Image classification data set "data" (Ayshamahshoofa/Smart-Skincare on GitHub). Class labels (17): basal cell carcinoma, darier s disease, epidermolysis bullosa pruriginosa, Hailey-Hailey disease, herpes simplex, impetigo, larva migrans, leprosy borderline, leprosy lepromatous, leprosy tuberculoid, lupus erythematosus chronicus discoides, melanoma, mycosis fungoides, papilomatosis confluentes and reticulate, pediculosis capitis, psoriasis, tungiasis.

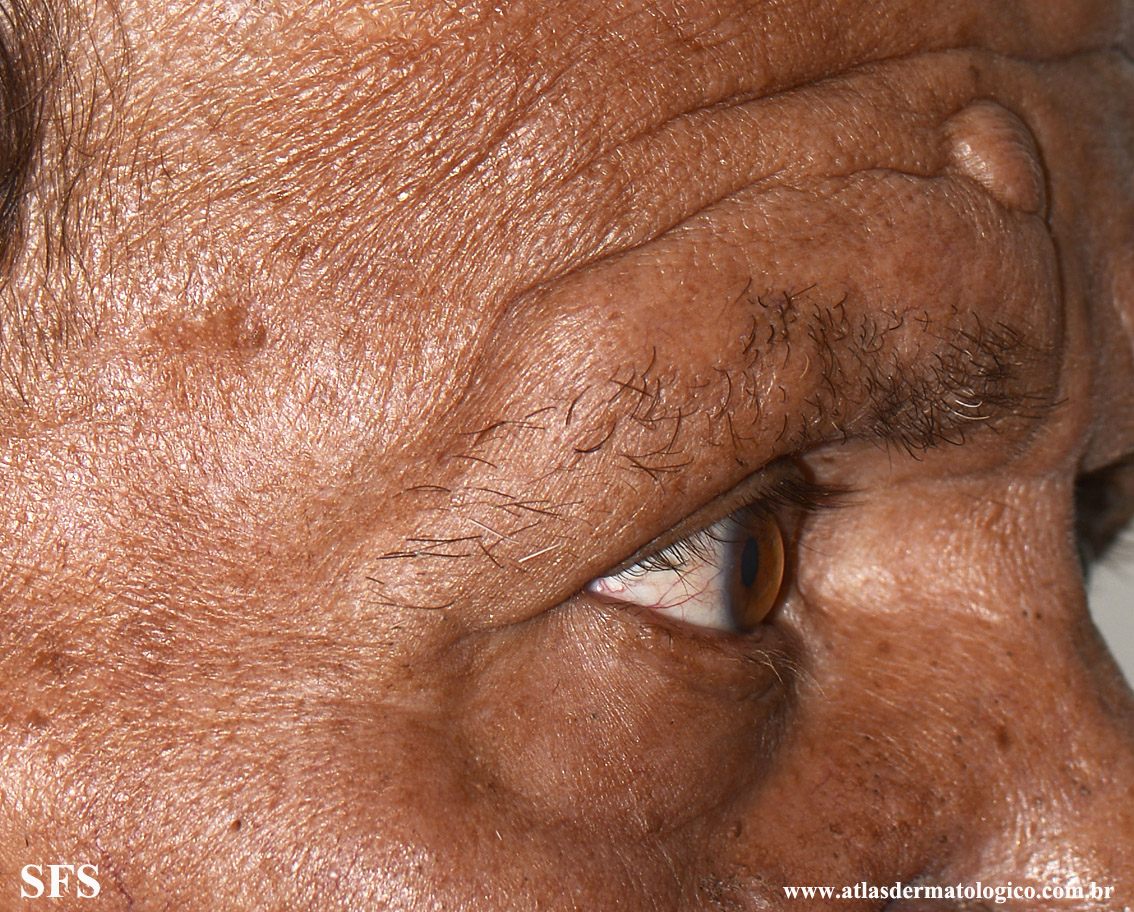
Label: leprosy lepromatous

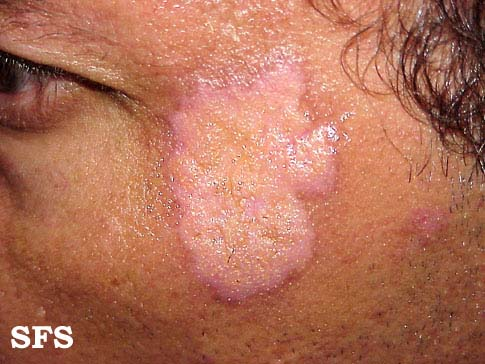
Label: lupus erythematosus chronicus discoides

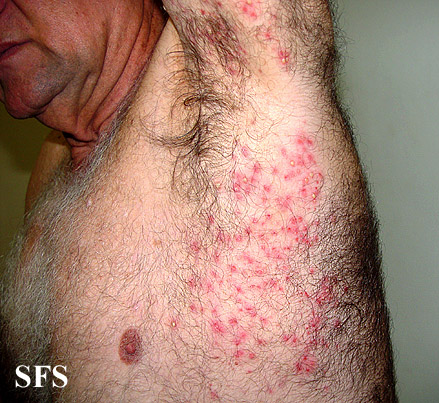
Label: impetigo

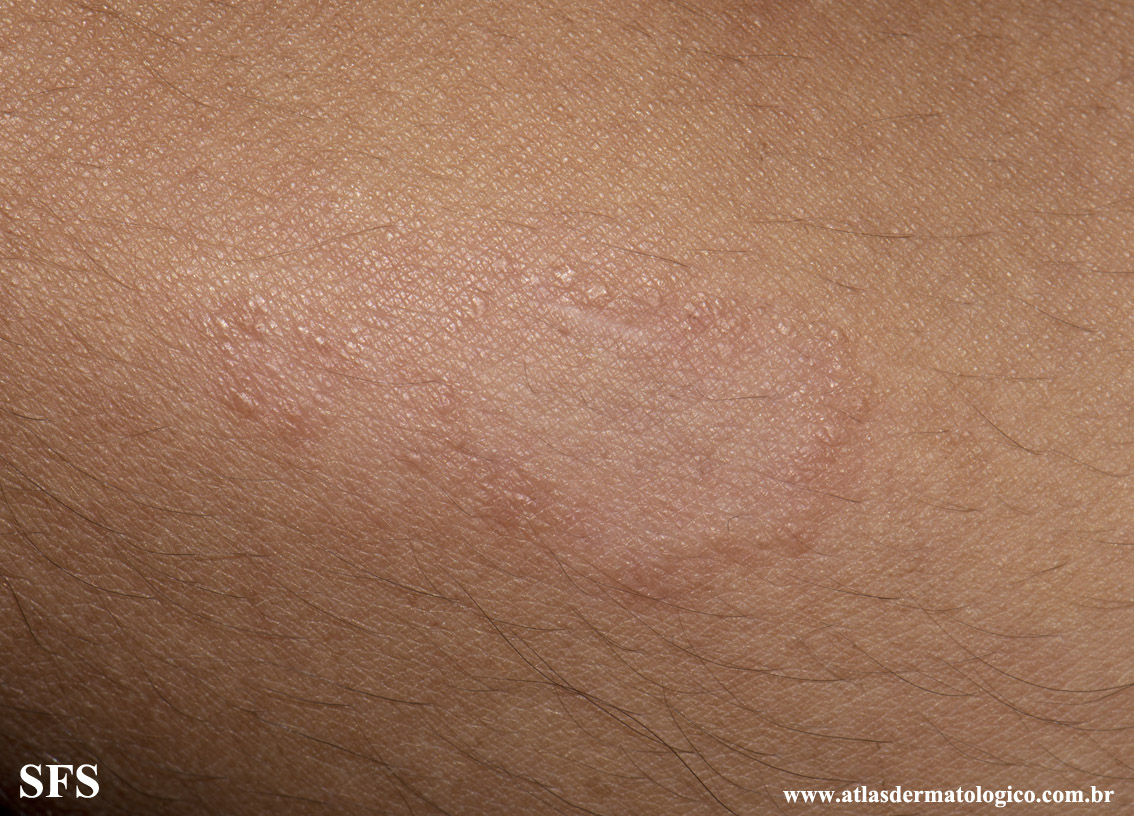
Label: leprosy tuberculoid

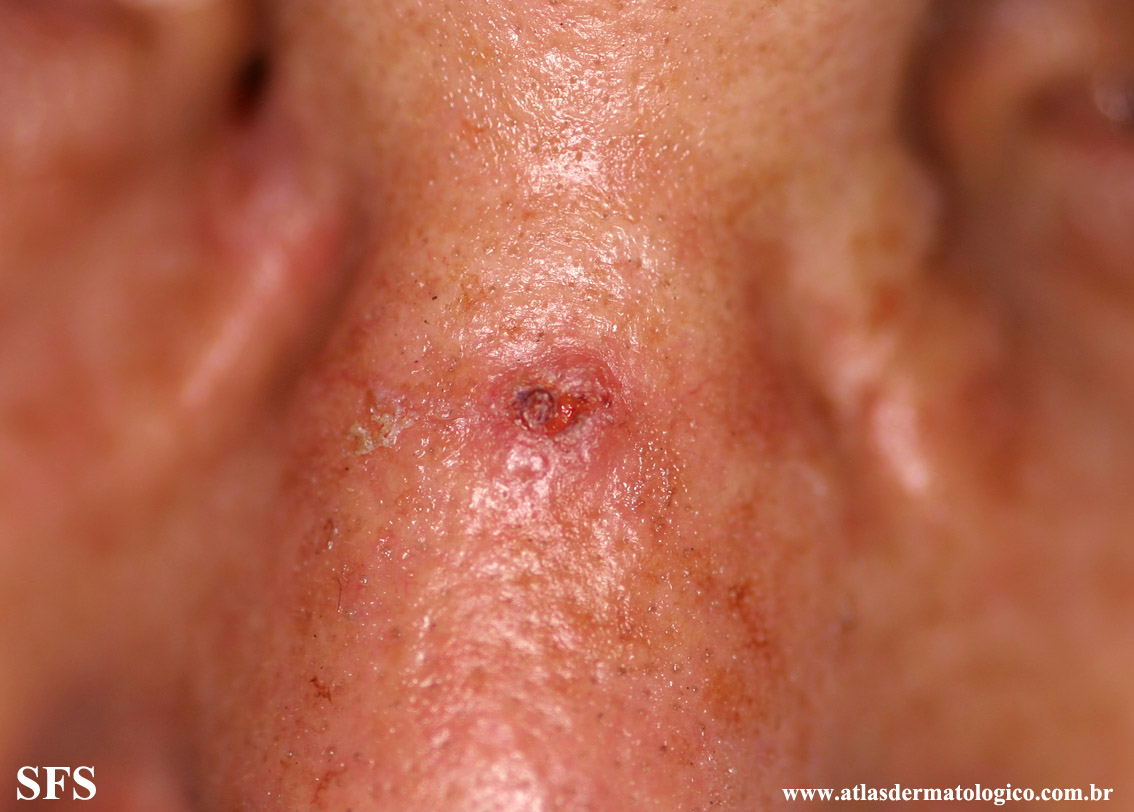
Label: basal cell carcinoma

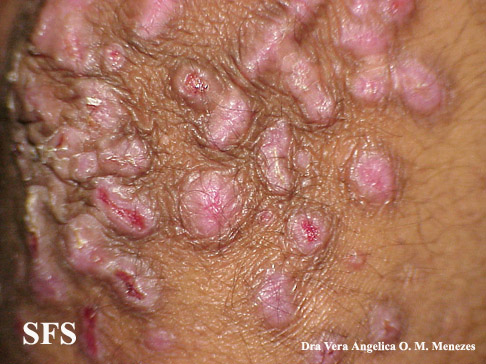
Label: epidermolysis bullosa pruriginosa
